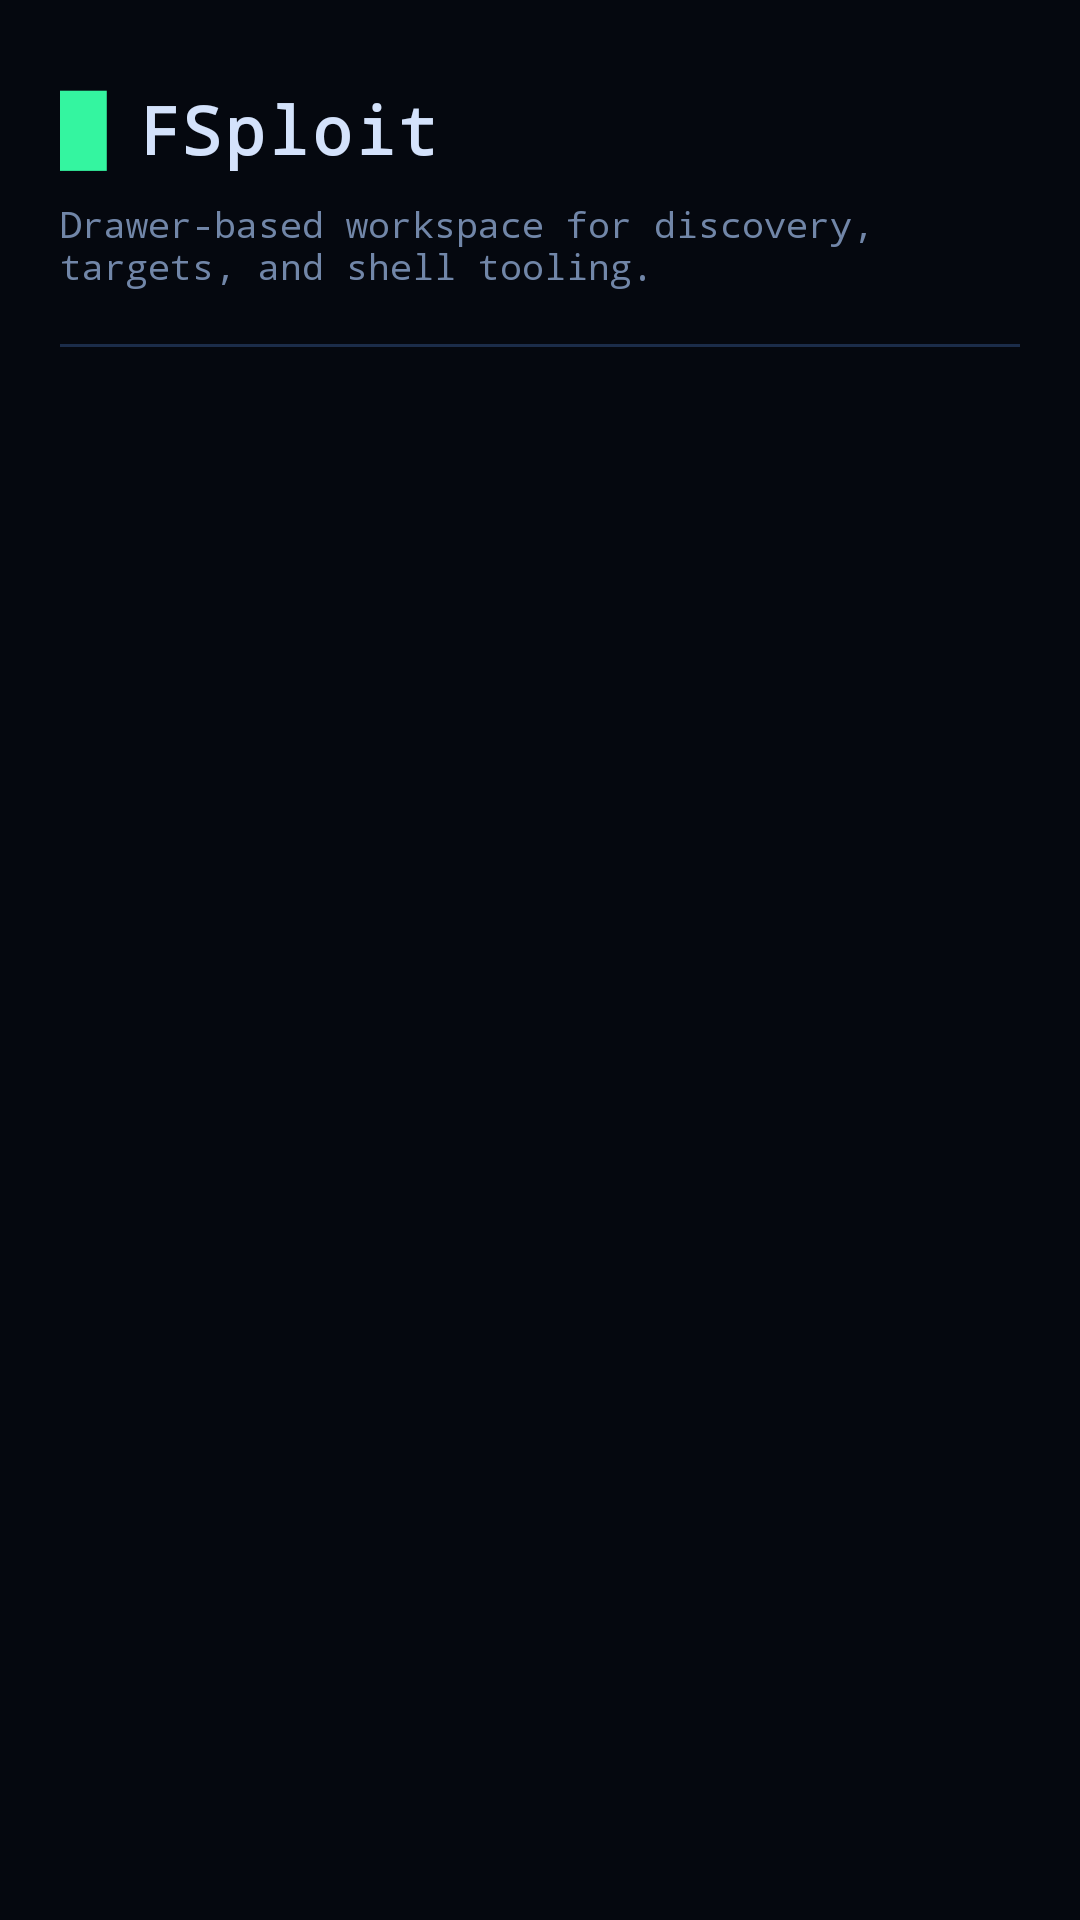

Produce the Android XML layout that renders to this screen, including the resource entries it uses.
<!-- AndroidManifest.xml: application theme Theme.FSploit -->
<!-- res/layout/nav_header_main.xml -->
<?xml version="1.0" encoding="utf-8"?>
<LinearLayout xmlns:android="http://schemas.android.com/apk/res/android"
    android:layout_width="match_parent"
    android:layout_height="wrap_content"
    android:background="@color/fsploit_background"
    android:orientation="vertical"
    android:paddingStart="20dp"
    android:paddingEnd="20dp"
    android:paddingTop="28dp"
    android:paddingBottom="20dp">

    <LinearLayout
        android:layout_width="wrap_content"
        android:layout_height="wrap_content"
        android:orientation="horizontal"
        android:gravity="center_vertical">

        <TextView
            android:layout_width="wrap_content"
            android:layout_height="wrap_content"
            android:fontFamily="monospace"
            android:text="█"
            android:textColor="@color/fsploit_primary"
            android:textSize="22sp" />

        <TextView
            android:layout_width="wrap_content"
            android:layout_height="wrap_content"
            android:layout_marginStart="10dp"
            android:fontFamily="monospace"
            android:letterSpacing="0.05"
            android:text="@string/app_name"
            android:textColor="@color/fsploit_text_primary"
            android:textSize="22sp"
            android:textStyle="bold" />
    </LinearLayout>

    <TextView
        android:layout_width="match_parent"
        android:layout_height="wrap_content"
        android:layout_marginTop="8dp"
        android:fontFamily="monospace"
        android:text="@string/nav_header_subtitle"
        android:textColor="@color/fsploit_text_secondary"
        android:textSize="12sp" />

    <View
        android:layout_width="match_parent"
        android:layout_height="1dp"
        android:layout_marginTop="18dp"
        android:background="@color/fsploit_stroke" />
</LinearLayout>
<!-- resources referenced by this layout -->
<resources>
  <color name="fsploit_background">#05080F</color>
  <color name="fsploit_primary">#34F5A0</color>
  <color name="fsploit_stroke">#1B2C49</color>
  <color name="fsploit_text_primary">#D4E2FB</color>
  <color name="fsploit_text_secondary">#7186A8</color>
  <string name="app_name" translatable="false">FSploit</string>
  <string name="nav_header_subtitle">Drawer-based workspace for discovery, targets, and shell tooling.</string>
  <style name="Theme.FSploit" parent="Theme.Material3.Dark.NoActionBar">
          <item name="colorPrimary">@color/fsploit_primary</item>
          <item name="colorOnPrimary">@color/fsploit_on_primary</item>
          <item name="colorSecondary">@color/fsploit_accent</item>
          <item name="colorSurface">@color/fsploit_surface</item>
          <item name="colorOnSurface">@color/fsploit_text_primary</item>
          <item name="colorError">@color/fsploit_danger</item>
          <item name="android:statusBarColor">@android:color/transparent</item>
          <item name="android:navigationBarColor">@color/fsploit_background</item>
          <item name="android:windowLightStatusBar" tools:targetApi="23">false</item>
          <item name="android:windowBackground">@color/fsploit_background</item>
          <item name="materialAlertDialogTheme">@style/ThemeOverlay.FSploit.Dialog</item>
          <item name="textInputStyle">@style/Widget.FSploit.TextField</item>
      </style>
  <color name="fsploit_on_primary">#03150D</color>
  <color name="fsploit_accent">#36E0E6</color>
  <color name="fsploit_surface">#0A1322</color>
  <color name="fsploit_danger">#FF5C6E</color>
  <style name="ThemeOverlay.FSploit.Dialog" parent="ThemeOverlay.Material3.MaterialAlertDialog">
          <item name="colorSurface">@color/fsploit_surface_alt</item>
          <item name="colorPrimary">@color/fsploit_primary</item>
      </style>
  <style name="Widget.FSploit.TextField" parent="Widget.Material3.TextInputLayout.OutlinedBox">
          <item name="boxStrokeColor">@color/fsploit_text_field_stroke</item>
          <item name="boxBackgroundColor">@color/fsploit_surface_alt</item>
          <item name="boxCornerRadiusTopStart">10dp</item>
          <item name="boxCornerRadiusTopEnd">10dp</item>
          <item name="boxCornerRadiusBottomStart">10dp</item>
          <item name="boxCornerRadiusBottomEnd">10dp</item>
          <item name="hintTextColor">@color/fsploit_primary</item>
          <item name="android:textColorHint">@color/fsploit_text_muted</item>
          <item name="endIconTint">@color/fsploit_text_secondary</item>
      </style>
  <color name="fsploit_surface_alt">#0E1B30</color>
  <color name="fsploit_text_muted">#4C5E7E</color>
</resources>
